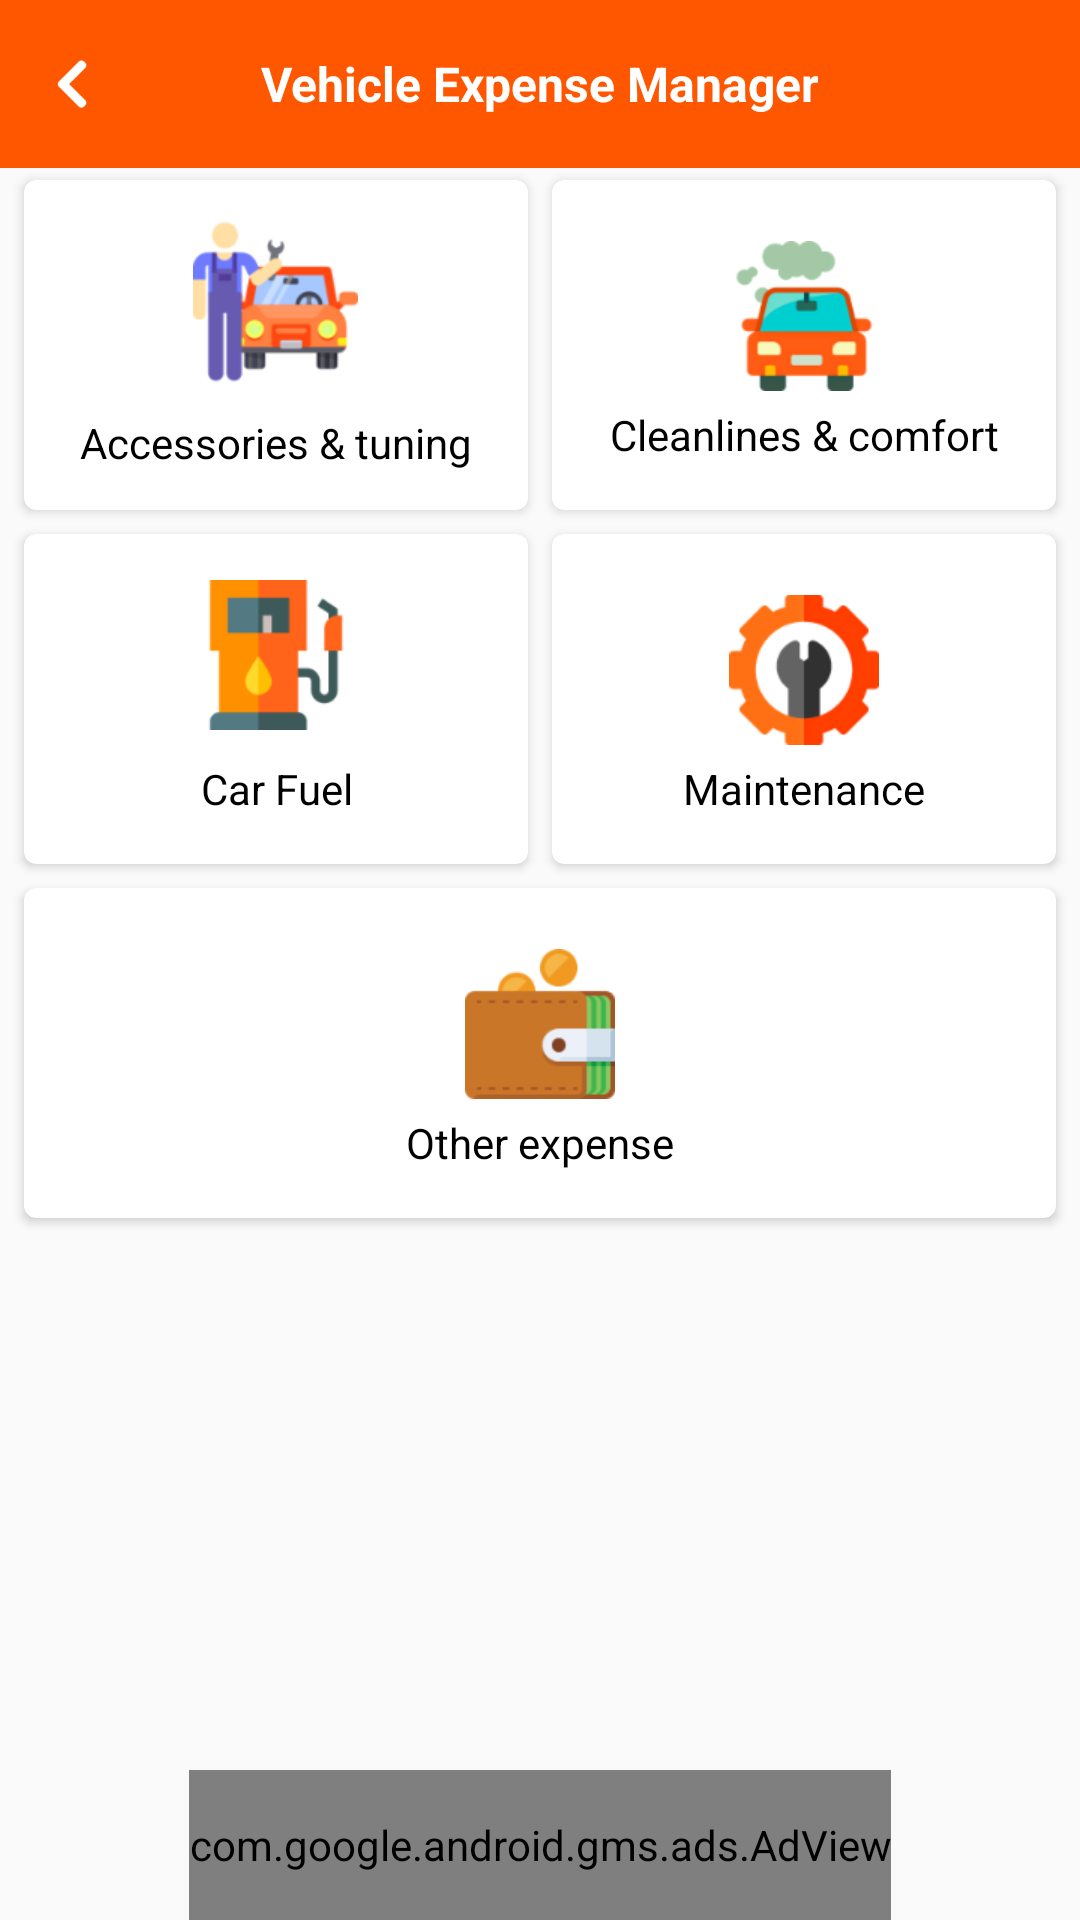

Android layout source for this screen:
<!-- AndroidManifest.xml: activity theme Theme.AppCompat.Light.NoActionBar.FullScreen -->
<!-- res/layout/activity_vehicle_expense_options.xml -->
<?xml version="1.0" encoding="utf-8"?>
<RelativeLayout xmlns:android="http://schemas.android.com/apk/res/android"
    xmlns:app="http://schemas.android.com/apk/res-auto"
    android:layout_width="match_parent"
    android:layout_height="match_parent"
    android:orientation="vertical">

    <androidx.appcompat.widget.Toolbar
        android:id="@+id/toolbar"
        android:layout_width="match_parent"
        android:layout_height="wrap_content"
        android:background="@color/colorPrimary"
        android:theme="@style/MyAction">

        <ImageView
            android:id="@+id/iv_back"
            android:layout_width="wrap_content"
            android:layout_height="wrap_content"
            android:layout_alignParentLeft="true"
            android:layout_centerVertical="true"
            android:scaleType="centerCrop"
            android:src="@drawable/ic_back" />

        <TextView
            android:layout_width="wrap_content"
            android:layout_height="wrap_content"
            android:layout_centerVertical="true"
            android:text="Vehicle Expense Manager"
            android:layout_gravity="center"
            android:textColor="@color/white"
            android:textSize="@dimen/_16sdp"
            android:textStyle="bold" />
    </androidx.appcompat.widget.Toolbar>


    <ScrollView
        android:layout_width="match_parent"
        android:layout_height="match_parent"
        android:layout_above="@+id/banner_ad_container"
        android:layout_below="@+id/toolbar">

        <LinearLayout
            android:layout_width="match_parent"
            android:layout_height="wrap_content"
            android:layout_marginLeft="@dimen/_4sdp"
            android:layout_marginRight="@dimen/_4sdp"
            android:orientation="vertical">

            <LinearLayout
                android:layout_width="match_parent"
                android:layout_height="wrap_content"
                android:gravity="center_horizontal"
                android:orientation="horizontal">

                <androidx.cardview.widget.CardView
                    android:id="@+id/accessories"
                    android:layout_width="match_parent"
                    android:layout_height="@dimen/_110sdp"
                    android:layout_margin="@dimen/_4sdp"
                    android:layout_weight="1"
                    android:elevation="@dimen/_4sdp"
                    app:cardCornerRadius="@dimen/_4sdp">

                    <LinearLayout
                        android:layout_width="wrap_content"
                        android:layout_height="wrap_content"
                        android:layout_gravity="center"
                        android:orientation="vertical">

                        <ImageView
                            android:id="@+id/accessories_iv"
                            android:layout_width="wrap_content"
                            android:layout_height="wrap_content"
                            android:layout_gravity="center"
                            android:layout_margin="@dimen/_5sdp"
                            android:scaleType="centerCrop"
                            android:src="@drawable/ic_accessories" />

                        <TextView
                            android:id="@+id/accessories_tv"
                            android:layout_width="wrap_content"
                            android:layout_height="wrap_content"
                            android:gravity="center"
                            android:padding="@dimen/_5sdp"
                            android:text="@string/accessories"
                            android:textColor="@color/black" />
                    </LinearLayout>
                </androidx.cardview.widget.CardView>

                <androidx.cardview.widget.CardView
                    android:id="@+id/cleanlines"
                    android:layout_width="match_parent"
                    android:layout_height="@dimen/_110sdp"
                    android:layout_margin="@dimen/_4sdp"
                    android:layout_weight="1"
                    android:elevation="@dimen/_4sdp"
                    app:cardCornerRadius="@dimen/_4sdp">

                    <LinearLayout
                        android:layout_width="wrap_content"
                        android:layout_height="wrap_content"
                        android:layout_gravity="center"
                        android:orientation="vertical">

                        <ImageView
                            android:id="@+id/cleanlines_iv"
                            android:layout_width="wrap_content"
                            android:layout_height="wrap_content"
                            android:layout_gravity="center"
                            android:layout_margin="@dimen/_5sdp"
                            android:src="@drawable/ic_cleanliness" />

                        <TextView
                            android:layout_width="wrap_content"
                            android:layout_height="wrap_content"
                            android:gravity="center"
                            android:text="@string/cleanlines"
                            android:textColor="@color/black" />
                    </LinearLayout>
                </androidx.cardview.widget.CardView>
            </LinearLayout>


            <LinearLayout
                android:layout_width="match_parent"
                android:layout_height="wrap_content"
                android:gravity="center_horizontal"
                android:orientation="horizontal">

                <androidx.cardview.widget.CardView
                    android:id="@+id/carfuel"
                    android:layout_width="match_parent"
                    android:layout_height="@dimen/_110sdp"
                    android:layout_margin="@dimen/_4sdp"
                    android:layout_weight="1"
                    android:elevation="@dimen/_4sdp"
                    app:cardCornerRadius="@dimen/_4sdp">

                    <LinearLayout
                        android:layout_width="wrap_content"
                        android:layout_height="wrap_content"
                        android:layout_gravity="center"
                        android:orientation="vertical">

                        <ImageView
                            android:id="@+id/carfuel_iv"
                            android:layout_width="wrap_content"
                            android:layout_height="wrap_content"
                            android:layout_gravity="center"
                            android:layout_margin="@dimen/_5sdp"
                            android:src="@drawable/ic_carfuel" />

                        <TextView
                            android:layout_width="wrap_content"
                            android:layout_height="wrap_content"
                            android:gravity="center"
                            android:padding="@dimen/_5sdp"
                            android:text="Car Fuel"
                            android:textColor="@color/black" />
                    </LinearLayout>
                </androidx.cardview.widget.CardView>

                <androidx.cardview.widget.CardView
                    android:id="@+id/maintenance"
                    android:layout_width="match_parent"
                    android:layout_height="@dimen/_110sdp"
                    android:layout_margin="@dimen/_4sdp"
                    android:layout_weight="1"
                    android:elevation="@dimen/_4sdp"
                    app:cardCornerRadius="@dimen/_4sdp">

                    <LinearLayout
                        android:layout_width="wrap_content"
                        android:layout_height="wrap_content"
                        android:layout_gravity="center"
                        android:orientation="vertical">

                        <ImageView
                            android:id="@+id/maintenance_iv"
                            android:layout_width="wrap_content"
                            android:layout_height="wrap_content"
                            android:layout_gravity="center"
                            android:layout_margin="@dimen/_5sdp"
                            android:src="@drawable/ic_maintenance" />

                        <TextView
                            android:layout_width="wrap_content"
                            android:layout_height="wrap_content"
                            android:gravity="center"
                            android:text="Maintenance"
                            android:textColor="@color/black" />
                    </LinearLayout>
                </androidx.cardview.widget.CardView>
            </LinearLayout>

            <androidx.cardview.widget.CardView
                android:id="@+id/otherexpense"
                android:layout_width="match_parent"
                android:layout_height="@dimen/_110sdp"
                android:layout_margin="@dimen/_4sdp"
                android:layout_weight="1"
                android:elevation="@dimen/_4sdp"
                app:cardCornerRadius="@dimen/_4sdp">

                <LinearLayout
                    android:layout_width="match_parent"
                    android:layout_height="wrap_content"
                    android:layout_gravity="center"
                    android:orientation="vertical">

                    <ImageView
                        android:id="@+id/otherexpense_iv"
                        android:layout_width="wrap_content"
                        android:layout_height="wrap_content"
                        android:layout_gravity="center"
                        android:layout_margin="@dimen/_5sdp"
                        android:src="@drawable/ic_otherexpense" />

                    <TextView
                        android:layout_width="match_parent"
                        android:layout_height="match_parent"
                        android:gravity="center"
                        android:text="Other expense"
                        android:textColor="@color/black" />
                </LinearLayout>
            </androidx.cardview.widget.CardView>
        </LinearLayout>

    </ScrollView>

    <LinearLayout
        android:id="@+id/banner_ad_container"
        android:layout_width="wrap_content"
        android:layout_height="wrap_content"
        android:layout_alignParentBottom="true"
        android:layout_centerHorizontal="true"
        android:gravity="bottom">

        <com.google.android.gms.ads.AdView
            android:id="@+id/adView"
            android:layout_width="wrap_content"
            android:layout_height="50dp"
            android:layout_gravity="center_horizontal"
            app:adSize="SMART_BANNER"
            app:adUnitId="@string/banner_ad_id" />
    </LinearLayout>
</RelativeLayout>
<!-- resources referenced by this layout -->
<resources>
  <color name="black">#000</color>
  <color name="colorPrimary">#ff5700</color>
  <color name="white">#fff</color>
  <dimen name="_110sdp">110dp</dimen>
  <dimen name="_16sdp">16dp</dimen>
  <dimen name="_4sdp">4dp</dimen>
  <dimen name="_5sdp">5dp</dimen>
  <!-- drawable ic_accessories: png bitmap (drawable-xhdpi, 9450 bytes) -->
  <!-- drawable ic_back: png bitmap (drawable-xxhdpi, 815 bytes) -->
  <!-- drawable ic_carfuel: png bitmap (drawable-xhdpi, 2974 bytes) -->
  <!-- drawable ic_cleanliness: png bitmap (drawable-xhdpi, 7935 bytes) -->
  <!-- drawable ic_maintenance: png bitmap (drawable-xhdpi, 6413 bytes) -->
  <!-- drawable ic_otherexpense: png bitmap (drawable-xhdpi, 4506 bytes) -->
  <string name="accessories">Accessories &amp; tuning</string>
  <string name="banner_ad_id">ca-app-pub-3940256099942544/6300978111</string>
  <string name="cleanlines">Cleanlines &amp; comfort</string>
  <style name="MyAction">
          <item name="android:textColorPrimary">@android:color/white</item>
          <item name="android:textColorPrimaryDisableOnly">@color/white</item>
          <item name="android:textColorSecondary">@android:color/white</item>
      </style>
  <style name="Theme.AppCompat.Light.NoActionBar.FullScreen" parent="@style/Theme.AppCompat.Light.NoActionBar">
          <item name="android:windowNoTitle">true</item>
          <item name="android:windowActionBar">false</item>
          <item name="android:windowFullscreen">true</item>
          <item name="android:windowContentOverlay">@null</item>
          <item name="android:windowAnimationStyle">@null</item>
          <item name="colorPrimary">@color/colorPrimary</item>
          <item name="colorPrimaryDark">@color/colorPrimaryDark</item>
          <item name="colorAccent">@color/colorAccent</item>
      </style>
  <color name="colorPrimaryDark">#C54707</color>
  <color name="colorAccent">#ff5700</color>
</resources>
